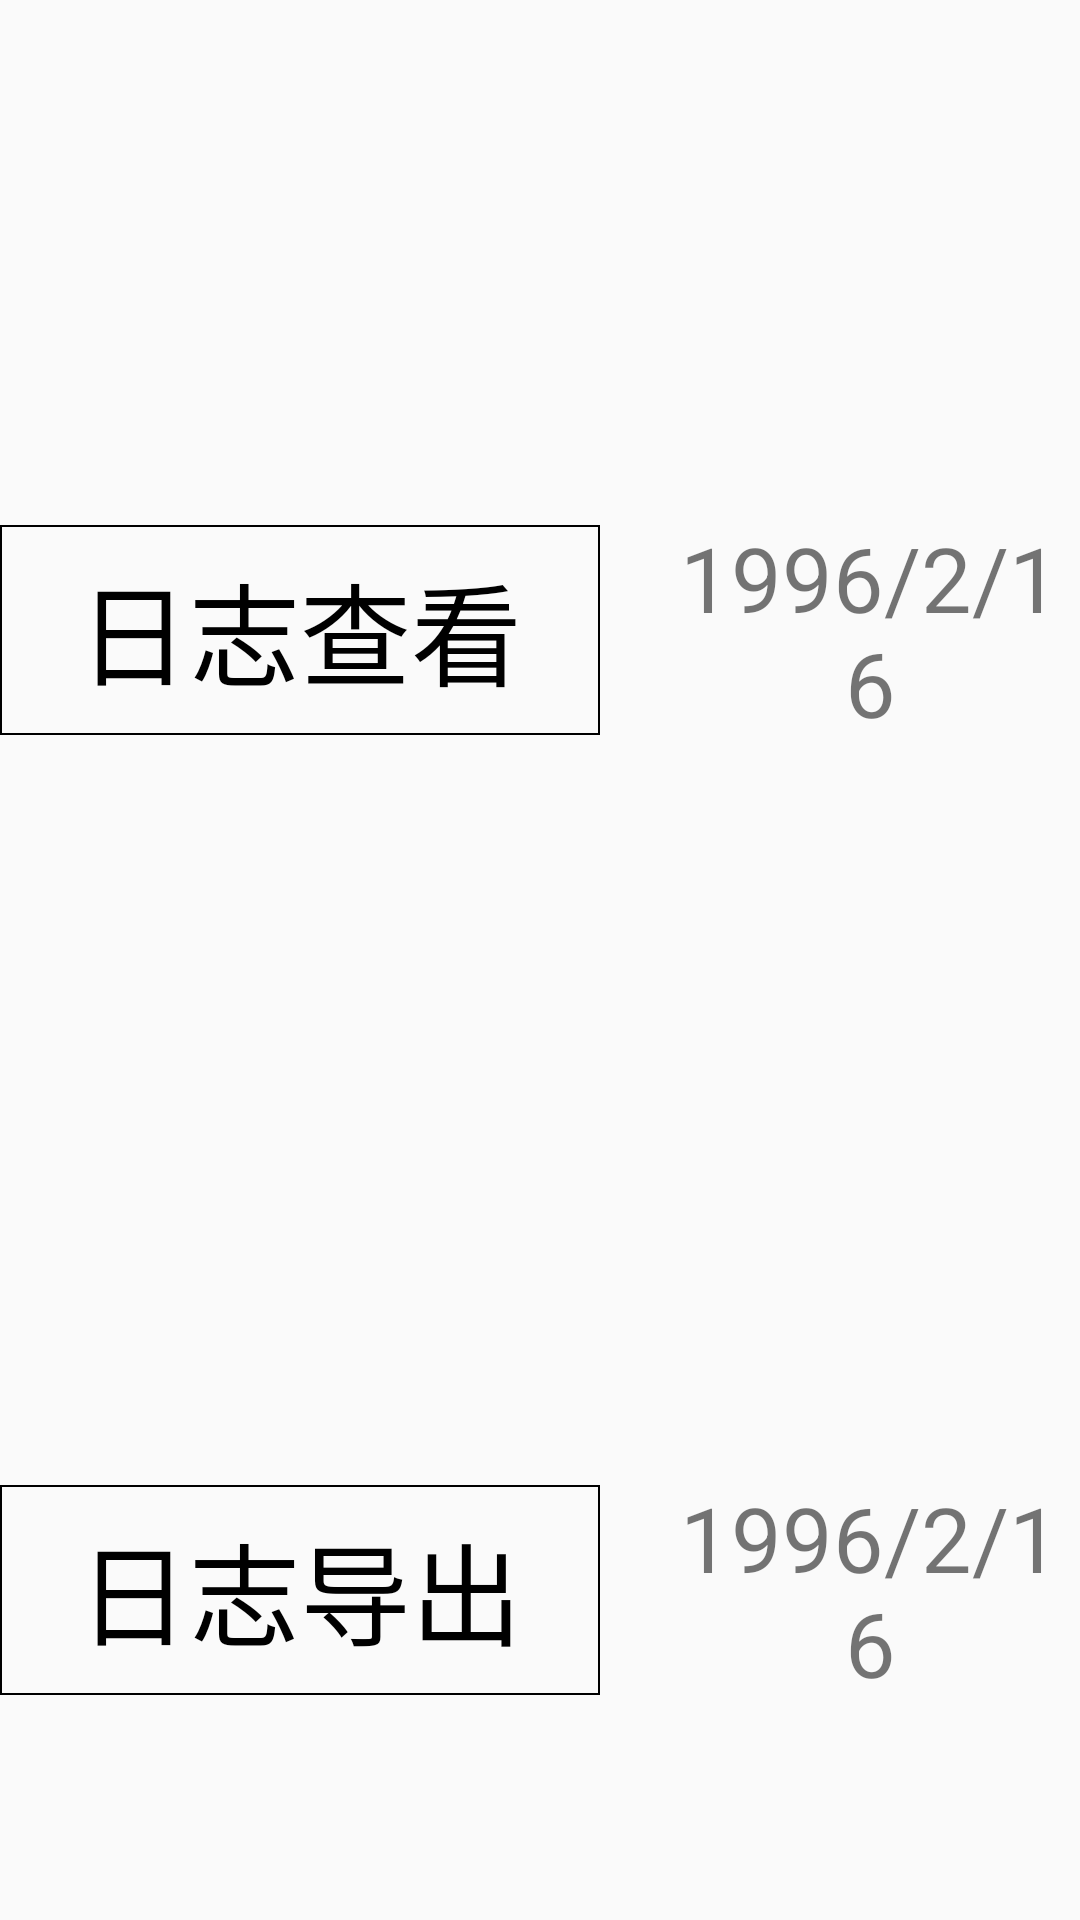

Write the Android layout XML for this screen, with the resource values it uses.
<!-- AndroidManifest.xml: application theme AppTheme -->
<!-- res/layout/fragment_log.xml -->
<?xml version="1.0" encoding="utf-8"?>
<LinearLayout xmlns:android="http://schemas.android.com/apk/res/android"
    android:layout_width="match_parent"
    android:layout_height="match_parent"
    android:orientation="vertical">

    <LinearLayout
        android:layout_width="wrap_content"
        android:layout_height="wrap_content"
        android:layout_marginTop="50dp">
        <Button
            android:id="@+id/check_log"
            android:text="日志查看"
            style="@style/setbg"
            android:layout_gravity="center"
            android:layout_width="200dp"
            android:layout_height="70dp" />

        <TextView
            android:id="@+id/check_start"
            android:text="1996/2/16"
            android:layout_gravity="center"
            android:gravity="center"
            android:textSize="30sp"
            android:layout_marginLeft="20dp"
            android:layout_width="wrap_content"
            android:layout_height="wrap_content" />

        <TextView
            android:text="~"
            android:layout_gravity="center"
            android:gravity="center"
            android:textSize="30sp"
            android:layout_marginLeft="20dp"
            android:textColor="@color/black"
            android:layout_width="wrap_content"
            android:layout_height="wrap_content" />

        <TextView
            android:id="@+id/check_end"
            android:text="1996/2/16"
            android:layout_gravity="center"
            android:gravity="center"
            android:textSize="30sp"
            android:layout_marginLeft="20dp"
            android:layout_width="wrap_content"
            android:layout_height="wrap_content" />
    </LinearLayout>

    <LinearLayout
        android:layout_width="wrap_content"
        android:layout_height="wrap_content"
        android:layout_marginTop="50dp">
        <Button
            android:id="@+id/export_log"
            android:text="日志导出"
            style="@style/setbg"
            android:layout_gravity="center"
            android:layout_width="200dp"
            android:layout_height="70dp"  />

        <TextView
            android:id="@+id/export_start"
            android:layout_width="wrap_content"
            android:layout_height="wrap_content"
            android:layout_gravity="center"
            android:layout_marginLeft="20dp"
            android:gravity="center"
            android:text="1996/2/16"
            android:textSize="30sp" />

        <TextView
            android:text="~"
            android:layout_gravity="center"
            android:gravity="center"
            android:textSize="30sp"
            android:layout_marginLeft="20dp"
            android:textColor="@color/black"
            android:layout_width="wrap_content"
            android:layout_height="wrap_content" />

        <TextView
            android:id="@+id/export_end"
            android:text="1996/2/16"
            android:layout_gravity="center"
            android:gravity="center"
            android:textSize="30sp"
            android:layout_marginLeft="20dp"
            android:layout_width="wrap_content"
            android:layout_height="wrap_content" />
    </LinearLayout>

    <Button
        android:id="@+id/log_clear"
        android:text="日志清除"
        style="@style/setbg"
        android:layout_width="200dp"
        android:layout_height="70dp"
        android:layout_marginTop="50dp"/>
</LinearLayout>
<!-- resources referenced by this layout -->
<resources>
  <style name="setbg">
          <item name="android:background">@drawable/bg_settx</item>
          <item name="android:textColor">@color/black</item>
          <item name="android:textSize">37sp</item>
          <item name="android:gravity">center</item>
      </style>
  <style name="AppTheme" parent="Theme.AppCompat.Light.NoActionBar">
          
          <item name="colorPrimary">@color/colorPrimary</item>
          <item name="colorPrimaryDark">@color/colorPrimaryDark</item>
          <item name="colorAccent">@color/colorAccent</item>
      </style>
  <!-- drawable bg_settx (drawable) -->
  <?xml version="1.0" encoding="utf-8"?>
  <shape xmlns:android="http://schemas.android.com/apk/res/android">
      <stroke android:width="0.5dp"
          android:color="@color/black"/>
      <solid android:color="@android:color/transparent"/>
  </shape>
  <!-- not gathered from this repository: default colours our renderer supplied (Android Studio template values) -->
  <color name="black">#FF000000</color>
  <color name="colorPrimary">#FF6200EE</color>
  <color name="colorPrimaryDark">#FF3700B3</color>
  <color name="colorAccent">#FF03DAC5</color>
</resources>
